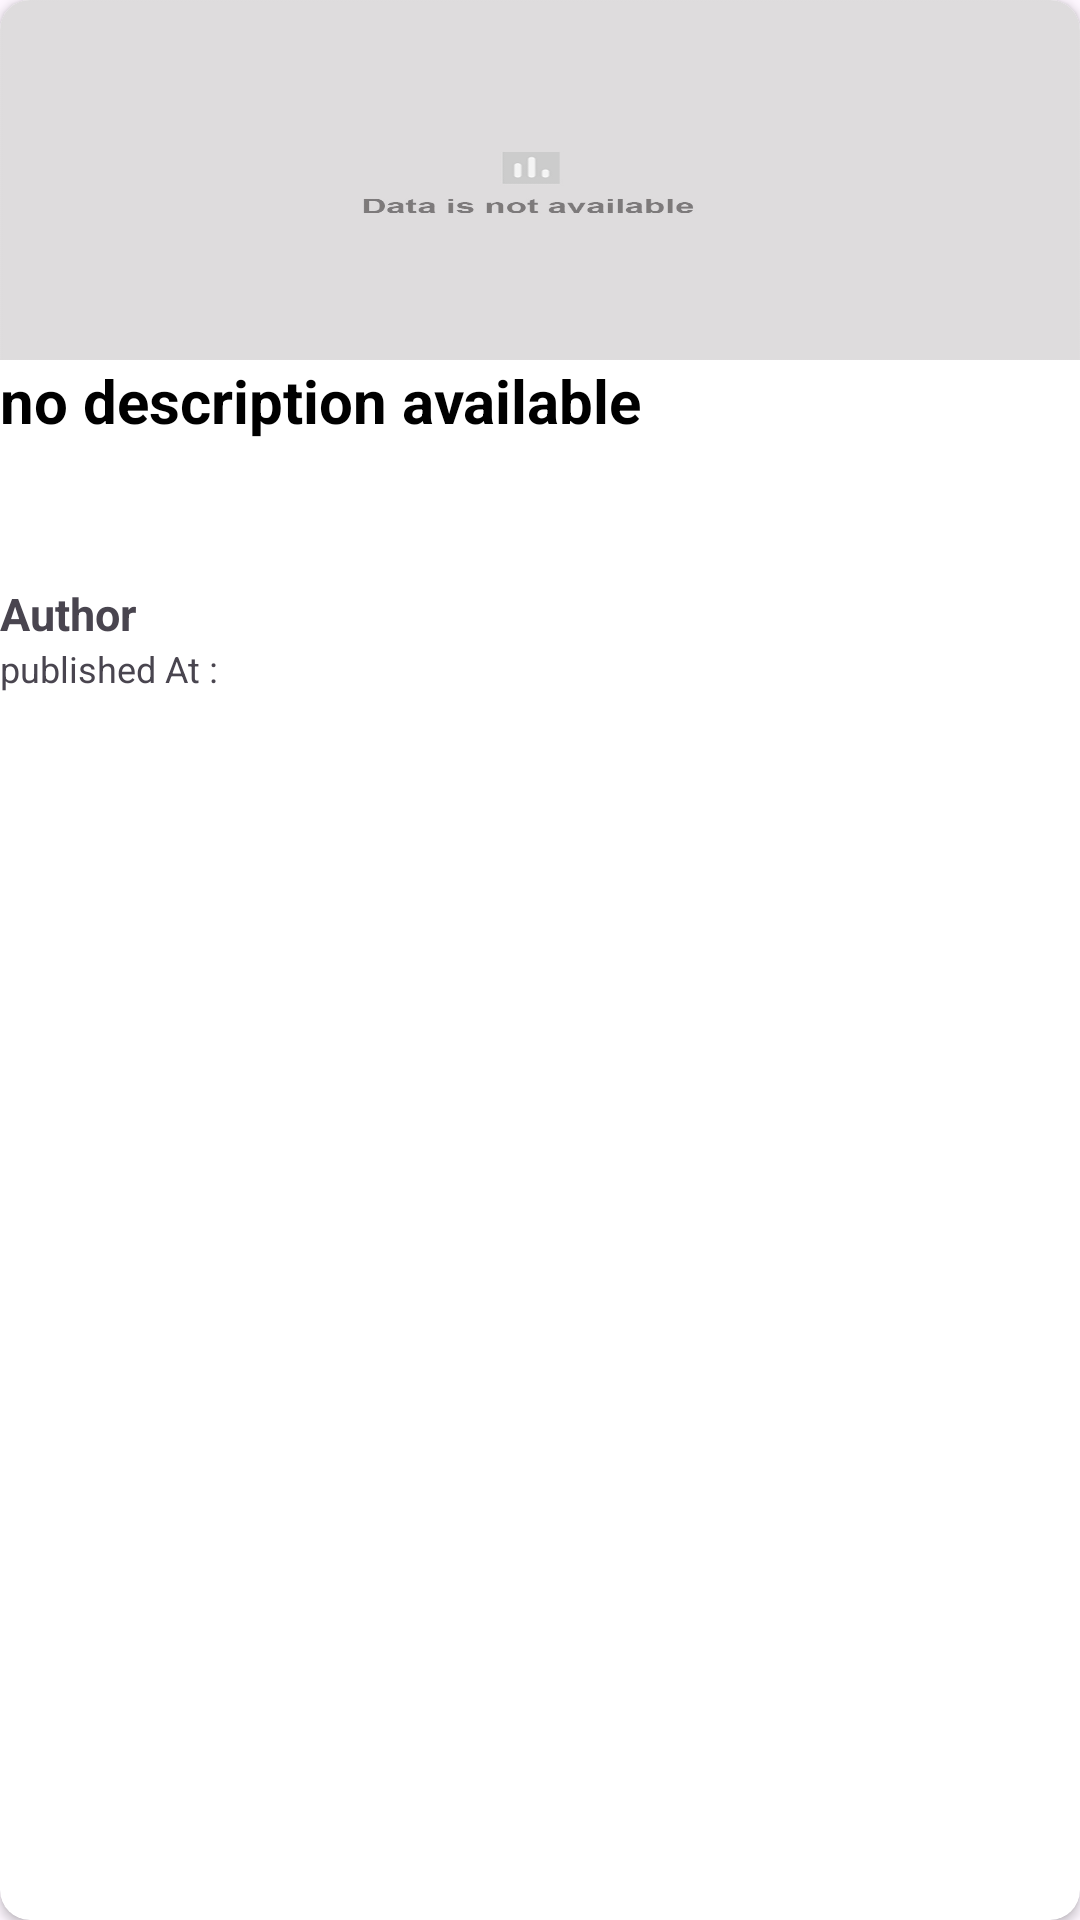

Here is an Android app screen rendered from its layout file. Give the layout XML and the strings, colors and styles it references.
<!-- AndroidManifest.xml: application theme Theme.News -->
<!-- res/layout/moreitem.xml -->
<?xml version="1.0" encoding="utf-8"?>
<androidx.cardview.widget.CardView xmlns:android="http://schemas.android.com/apk/res/android"
    android:layout_width="match_parent"
    xmlns:app="http://schemas.android.com/apk/res-auto"
    android:layout_margin="5dp"
    app:cardCornerRadius="10dp"
    android:elevation="10dp"
    android:layout_height="250dp">
    <LinearLayout
        android:layout_width="match_parent"
        android:layout_height="wrap_content"
        android:orientation="vertical">
        <ImageView
            android:id="@+id/backgroundImg"
            android:layout_width="match_parent"
            android:layout_height="120dp"
            android:src="@drawable/placeholderimage"
            android:scaleType="fitXY"/>
        <TextView
            android:id="@+id/description"
            android:layout_width="match_parent"
            android:layout_height="wrap_content"
            android:lines="3"
            android:text="no description available"
            android:textSize="20sp"
            android:textColor="@color/black"
            android:textStyle="bold"/>
        <TextView
            android:id="@+id/author"
            android:layout_width="match_parent"
            android:layout_height="wrap_content"
            android:lines="1"
            android:text="Author"
            android:textSize="15sp"
            android:textStyle="bold"/>
        <TextView
            android:id="@+id/publishAt"
            android:layout_width="match_parent"
            android:layout_height="wrap_content"
            android:text="published At : "
            android:textSize="12sp"
            android:lines="1"/>

    </LinearLayout>

</androidx.cardview.widget.CardView>
<!-- resources referenced by this layout -->
<resources>
  <color name="black">#FF000000</color>
  <!-- drawable placeholderimage: jpg bitmap (drawable, 126466 bytes) -->
  <style name="Theme.News" parent="Base.Theme.News" />
  <style name="Base.Theme.News" parent="Theme.Material3.DayNight.NoActionBar">
          
          
          <item name="android:navigationBarColor">#DD2C00</item>
          <item name="colorPrimaryDark">#DD2C00</item>
      </style>
</resources>
